Image classification data set "AugTrainTest" (mustafameh/ASDScanPath on GitHub). Class labels (2): control, patient.

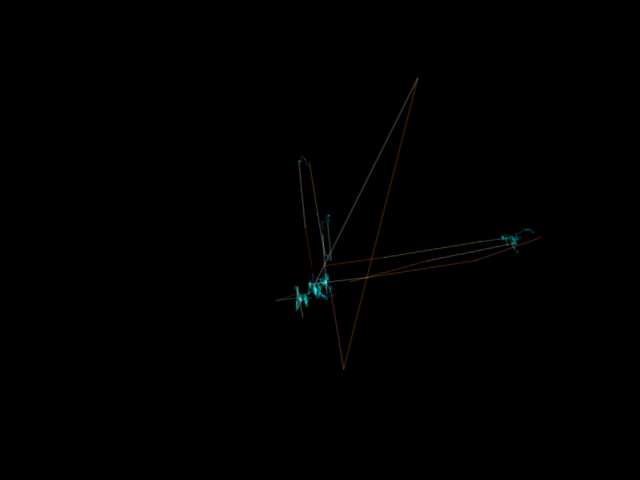
Label: patient

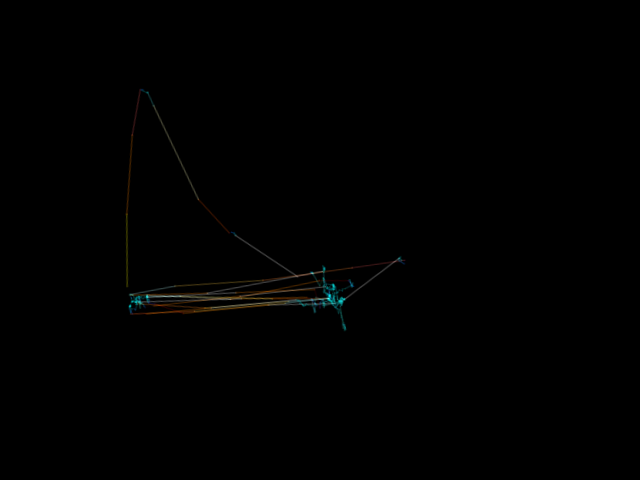
Label: control

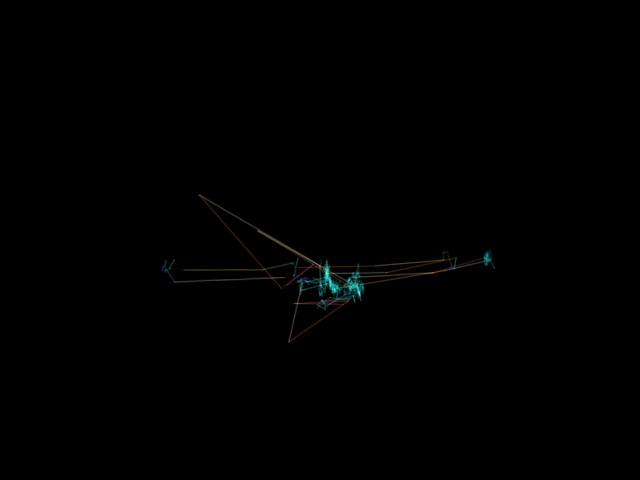
Label: patient

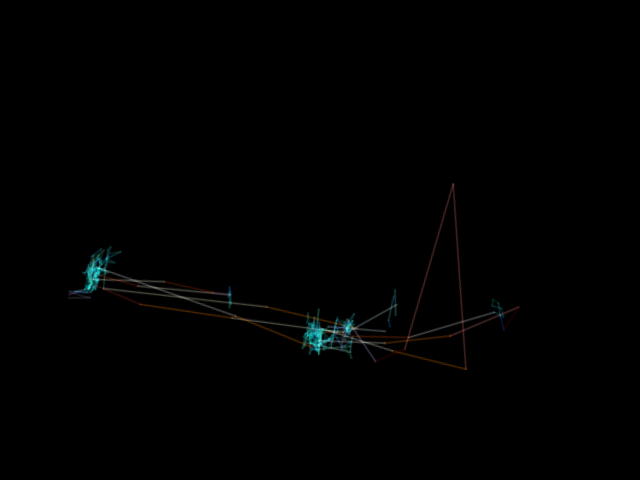
Label: control

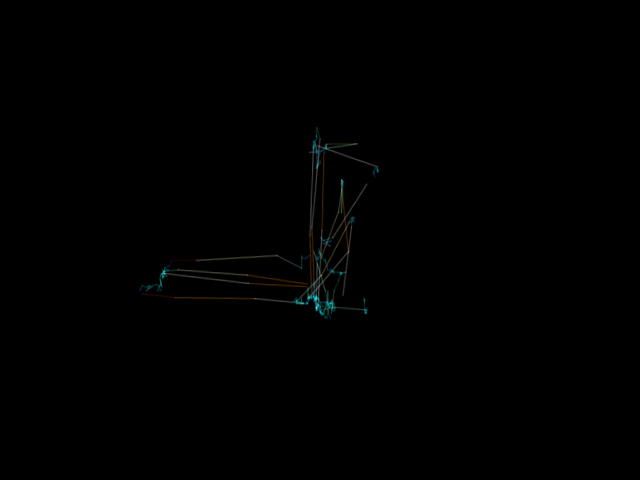
Label: patient

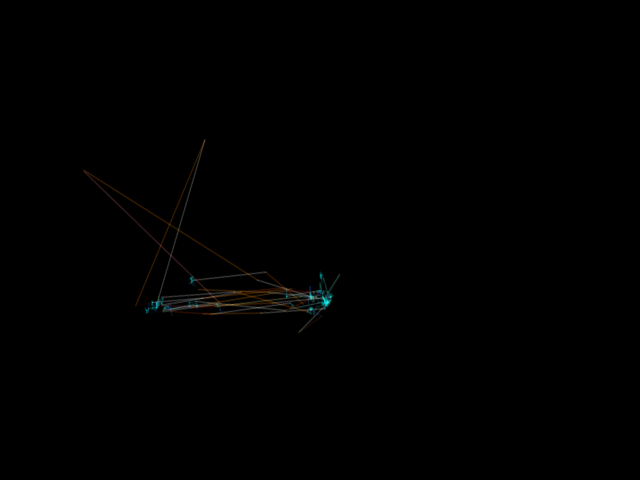
Label: control
